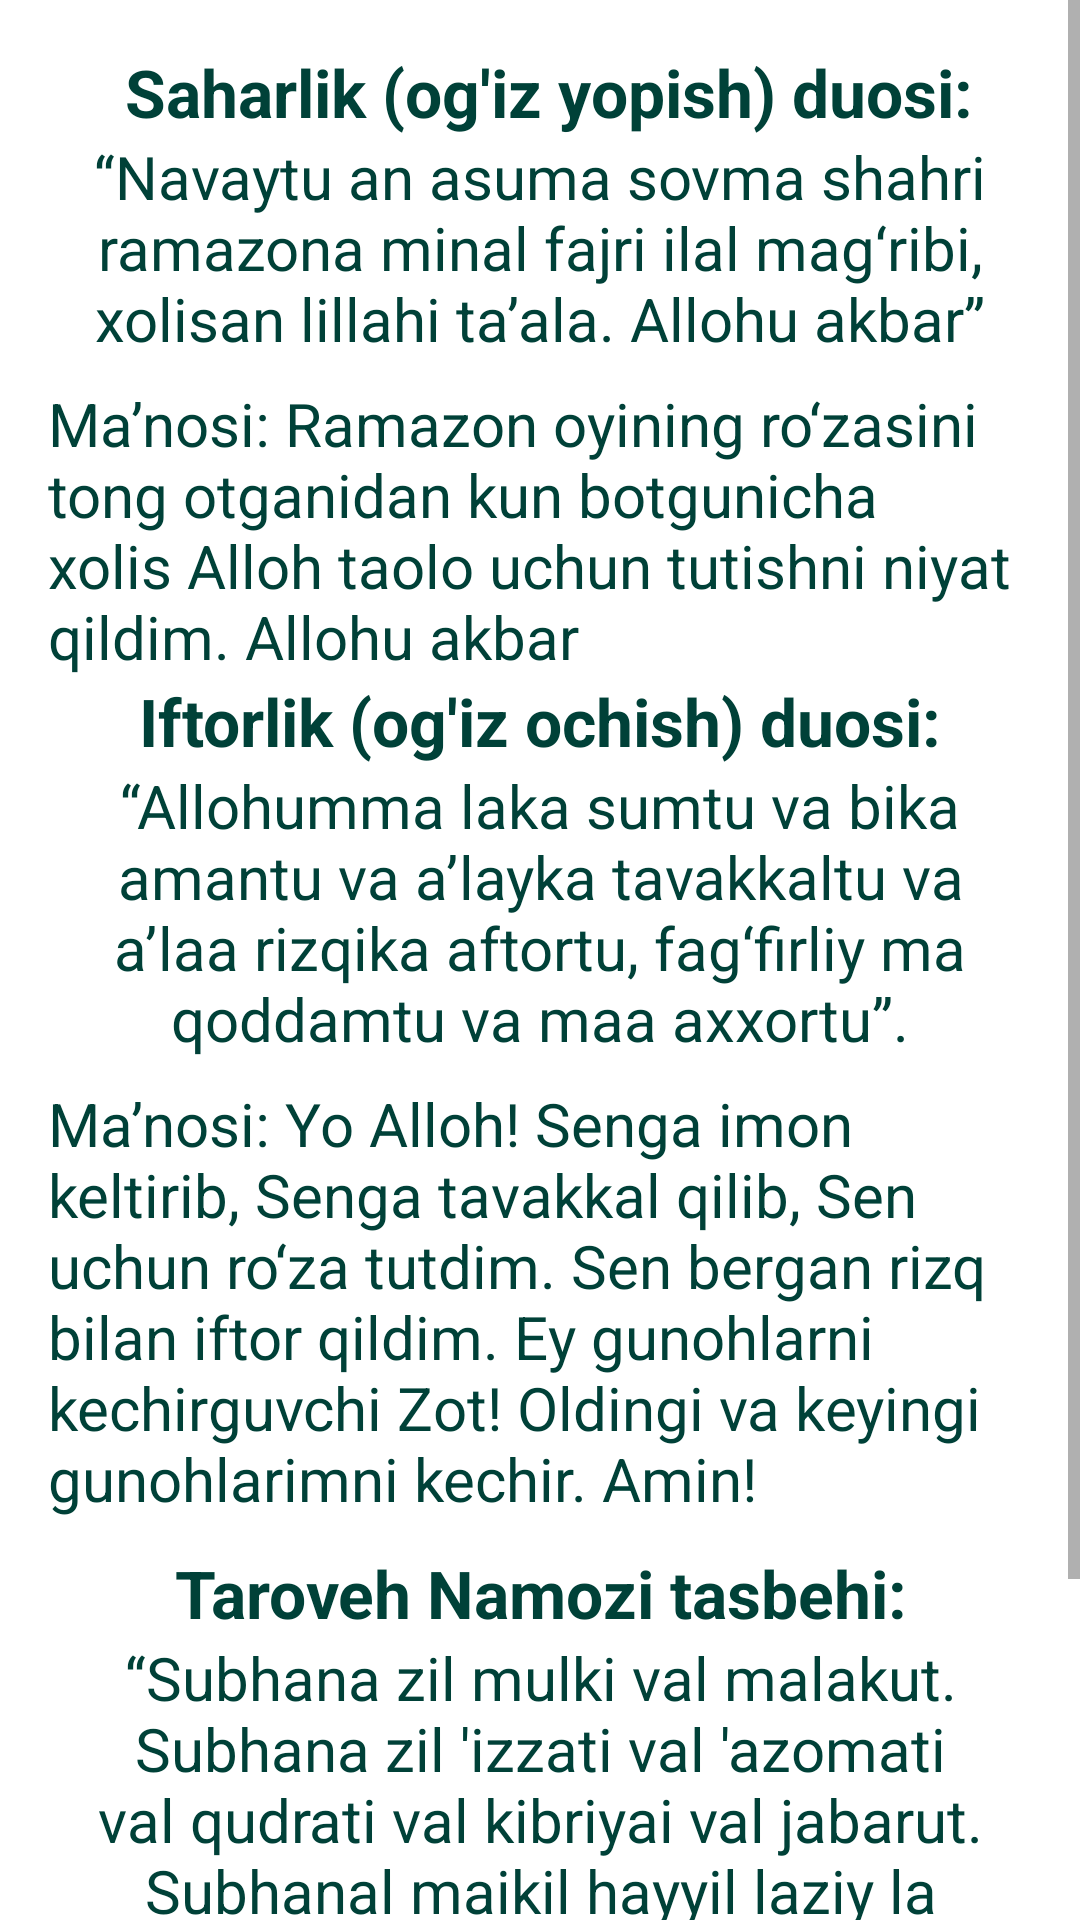

The Android layout XML behind this screen, and the referenced resources:
<!-- AndroidManifest.xml: application theme Theme.RamazonTaqvim2021 -->
<!-- res/layout/fragment_duolar.xml -->
<?xml version="1.0" encoding="utf-8"?>
<ScrollView xmlns:android="http://schemas.android.com/apk/res/android"
    xmlns:app="http://schemas.android.com/apk/res-auto"
    xmlns:tools="http://schemas.android.com/tools"
    android:layout_width="match_parent"
    android:layout_height="match_parent"
    android:background="@drawable/backgrounds">


    <LinearLayout
        android:layout_width="match_parent"
        android:layout_height="wrap_content"
        android:padding="16dp"
        android:orientation="vertical">

        <TextView
            android:layout_width="match_parent"
            android:layout_height="wrap_content"
            android:textSize="22sp"
            android:textStyle="bold"
            android:textColor="@color/purple_700"
            android:text=" Saharlik (og'iz yopish) duosi:"
            android:gravity="center_horizontal"/>

        <TextView
            android:layout_width="match_parent"
            android:layout_height="wrap_content"
            android:textSize="20sp"
            android:textAlignment="center"
            android:textColor="@color/purple_700"
            android:text="“Navaytu an asuma sovma shahri ramazona minal fajri ilal mag‘ribi, xolisan lillahi ta’ala. Allohu akbar”" />

        <TextView
            android:layout_width="match_parent"
            android:layout_height="wrap_content"
            android:textSize="20sp"
            android:layout_marginTop="8dp"
            android:textColor="@color/purple_700"
            android:text="Ma’nosi: Ramazon oyining ro‘zasini tong otganidan kun botgunicha xolis Alloh taolo uchun tutishni niyat qildim. Allohu akbar"
            />


        <TextView
            android:layout_width="match_parent"
            android:layout_height="wrap_content"
            android:textSize="22sp"
            android:textStyle="bold"
            android:textColor="@color/purple_700"
            android:text="Iftorlik (og'iz ochish) duosi:"
            android:gravity="center_horizontal"/>

        <TextView
            android:layout_width="match_parent"
            android:layout_height="wrap_content"
            android:textSize="20sp"
            android:textAlignment="center"
            android:textColor="@color/purple_700"
            android:text="“Allohumma laka sumtu va bika amantu va a’layka tavakkaltu va a’laa rizqika aftortu, fag‘firliy ma qoddamtu va maa axxortu”." />

        <TextView
            android:layout_width="match_parent"
            android:layout_height="wrap_content"
            android:textSize="20sp"
            android:layout_marginTop="8dp"
            android:textColor="@color/purple_700"
            android:text="Ma’nosi: Yo Alloh! Senga imon keltirib, Senga tavakkal qilib, Sen uchun ro‘za tutdim. Sen bergan rizq bilan iftor qildim. Ey gunohlarni kechirguvchi Zot! Oldingi va keyingi gunohlarimni kechir. Amin!"
            />


        <TextView
            android:layout_width="match_parent"
            android:layout_height="wrap_content"
            android:textSize="22sp"
            android:textStyle="bold"
            android:layout_marginTop="10dp"
            android:textColor="@color/purple_700"
            android:text="Taroveh Namozi tasbehi:"
            android:gravity="center_horizontal"/>

        <TextView
            android:layout_width="match_parent"
            android:layout_height="wrap_content"
            android:textSize="20sp"
            android:textAlignment="center"
            android:textColor="@color/purple_700"
            android:text="“Subhana zil mulki val malakut. Subhana zil 'izzati val 'azomati val qudrati val kibriyai val jabarut. Subhanal maikil hayyil laziy la yanamu va la yamut. Subbuhun quddusur robbuna va robbul malaikati varruh. La ilaha illallohu nastag'firulloh. Nas'alukal jannata va na'uzu bika minan nar”."
            />

    </LinearLayout>
</ScrollView>
<!-- resources referenced by this layout -->
<resources>
  <color name="purple_700">#004138</color>
  <style name="Theme.RamazonTaqvim2021" parent="Theme.MaterialComponents.DayNight.DarkActionBar">
          
          <item name="colorPrimary">@color/purple_500</item>
          <item name="colorPrimaryVariant">@color/purple_700</item>
          <item name="colorOnPrimary">@color/white</item>
          
          <item name="colorSecondary">@color/teal_200</item>
          <item name="colorSecondaryVariant">@color/teal_700</item>
          <item name="colorOnSecondary">@color/black</item>
          
          <item name="android:statusBarColor" tools:targetApi="l">?attr/colorPrimaryVariant</item>
          <item name="android:navigationBarColor">#002722</item>
          
      </style>
  <color name="purple_500">#005247</color>
  <color name="white">#FFFFFFFF</color>
  <color name="teal_200">#FF03DAC5</color>
  <color name="teal_700">#FF018786</color>
  <color name="black">#FF000000</color>
</resources>
